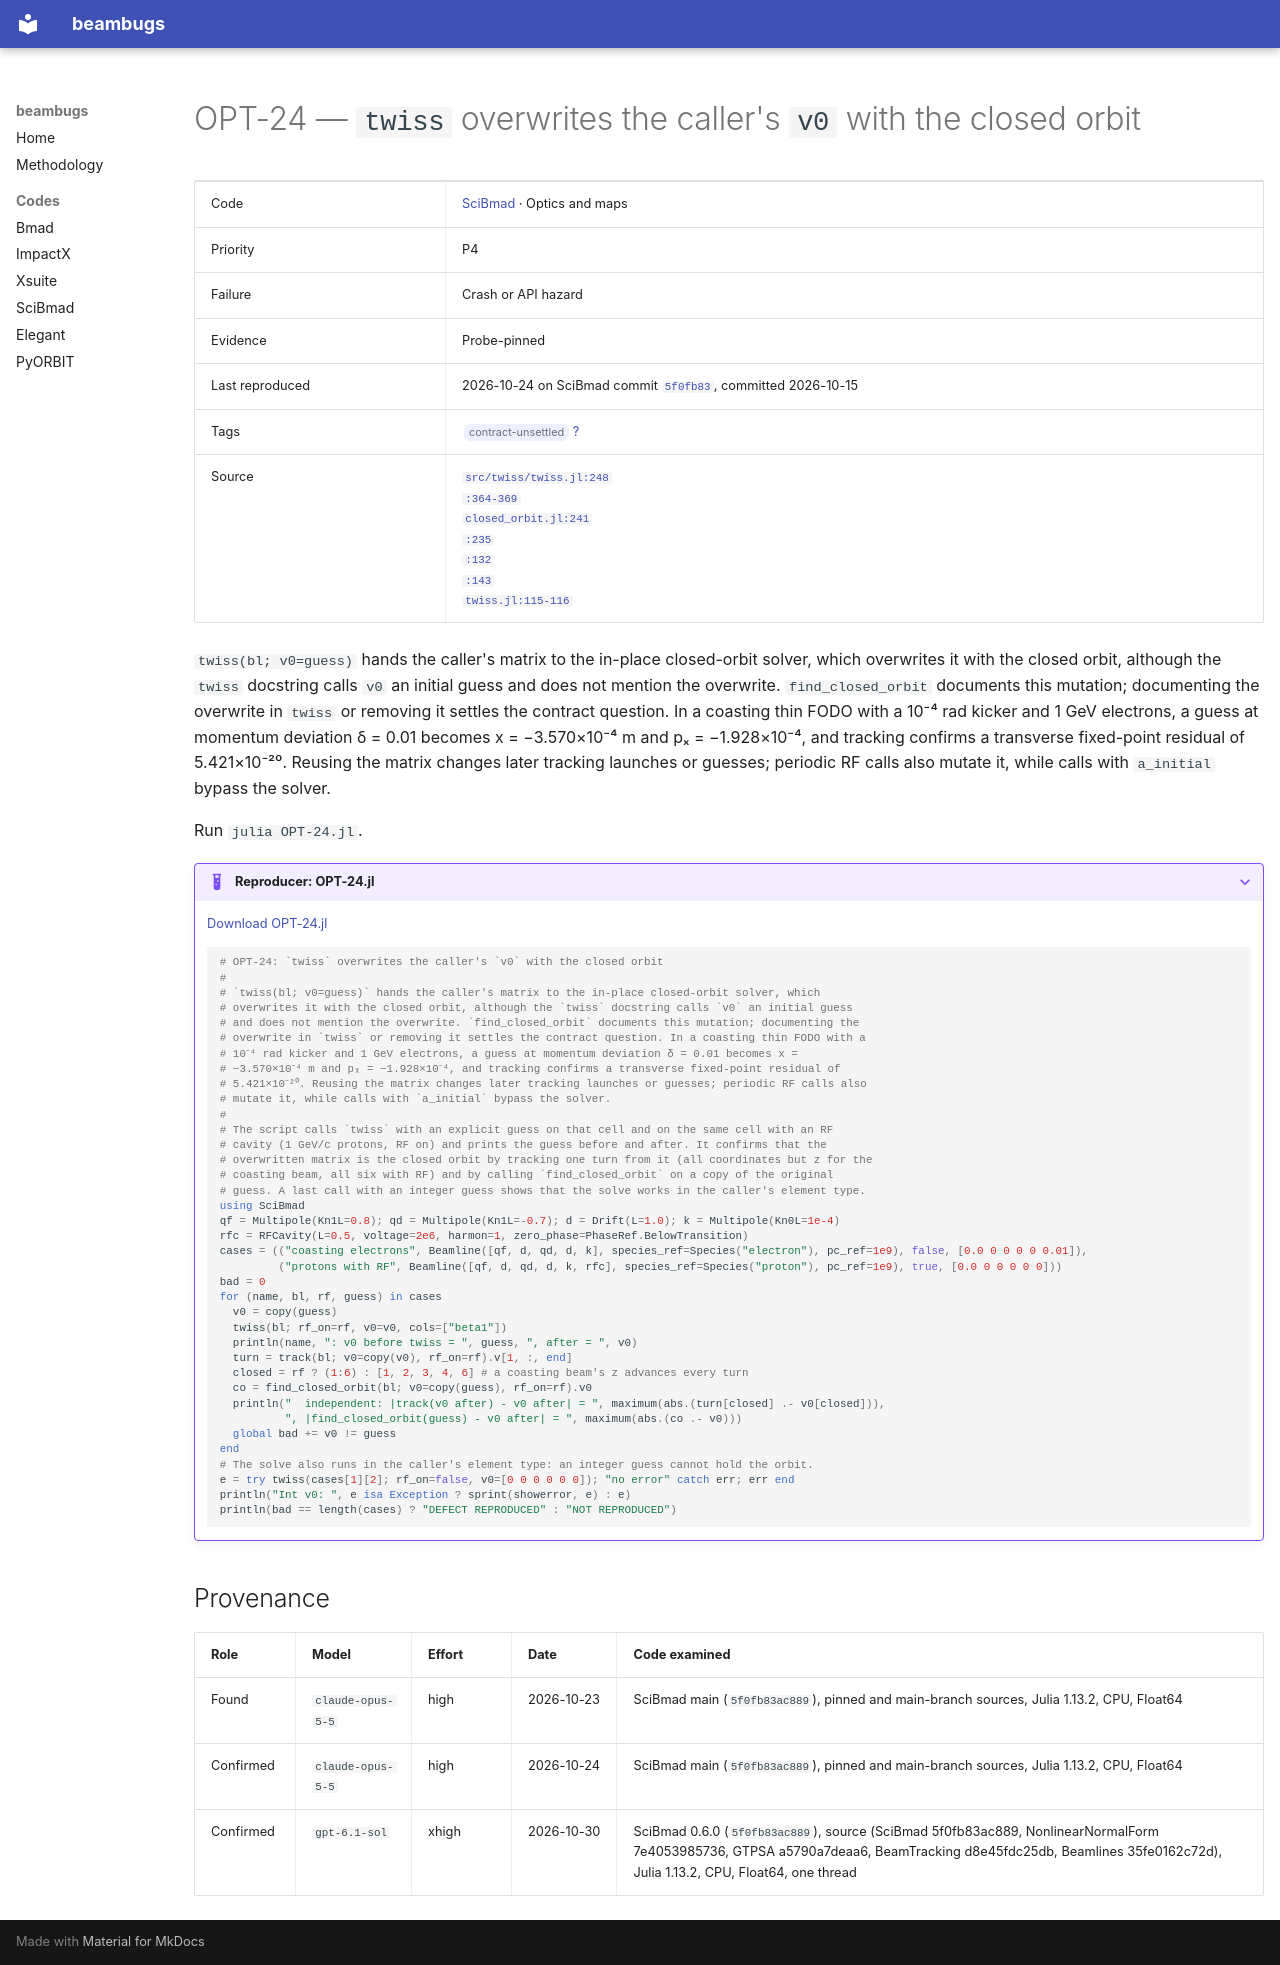

repository: nikitakuklev/beambugs · page: scibmad/OPT-24/index.html · generator: mkdocs

---
title: "OPT-24: twiss overwrites the caller's v0 with the closed orbit"
hide:
  - toc
---

# OPT-24 — `twiss` overwrites the caller's `v0` with the closed orbit

| | |
|---|---|
| Code | [SciBmad](../index.md) · Optics and maps |
| Priority | P4 |
| Failure | Crash or API hazard |
| Evidence | Probe-pinned |
| Last reproduced | 2026-10-24 on SciBmad commit [`5f0fb83`](https://github.com/bmad-sim/SciBmad.jl/commit/5f0fb83ac889), committed 2026-10-15 |
| Tags | <span class="bb-tag">contract-unsettled</span> [?](../../methodology.md#tags) |
| Source | [`src/twiss/twiss.jl:248`](https://github.com/bmad-sim/SciBmad.jl/blob/ae9423d703b4e612ae66e9deb0546aa79f62a340/src/twiss/twiss.jl#L248)<br>[`:364-369`](https://github.com/bmad-sim/SciBmad.jl/blob/ae9423d703b4e612ae66e9deb0546aa79f62a340/src/twiss/twiss.jl#L364-L369)<br>[`closed_orbit.jl:241`](https://github.com/bmad-sim/SciBmad.jl/blob/ae9423d703b4e612ae66e9deb0546aa79f62a340/src/closed_orbit.jl#L241)<br>[`:235`](https://github.com/bmad-sim/SciBmad.jl/blob/ae9423d703b4e612ae66e9deb0546aa79f62a340/src/closed_orbit.jl#L235)<br>[`:132`](https://github.com/bmad-sim/SciBmad.jl/blob/ae9423d703b4e612ae66e9deb0546aa79f62a340/src/closed_orbit.jl#L132)<br>[`:143`](https://github.com/bmad-sim/SciBmad.jl/blob/ae9423d703b4e612ae66e9deb0546aa79f62a340/src/closed_orbit.jl#L143)<br>[`twiss.jl:115-116`](https://github.com/bmad-sim/SciBmad.jl/blob/ae9423d703b4e612ae66e9deb0546aa79f62a340/src/twiss/twiss.jl#L115-L116) |

`twiss(bl; v0=guess)` hands the caller's matrix to the in-place closed-orbit solver, which overwrites it with the closed orbit, although the `twiss` docstring calls `v0` an initial guess and does not mention the overwrite. `find_closed_orbit` documents this mutation; documenting the overwrite in `twiss` or removing it settles the contract question. In a coasting thin FODO with a 10⁻⁴ rad kicker and 1 GeV electrons, a guess at momentum deviation δ = 0.01 becomes x = −3.570×10⁻⁴ m and pₓ = −1.928×10⁻⁴, and tracking confirms a transverse fixed-point residual of 5.421×10⁻²⁰. Reusing the matrix changes later tracking launches or guesses; periodic RF calls also mutate it, while calls with `a_initial` bypass the solver.

Run `julia OPT-24.jl`.

??? example "Reproducer: OPT-24.jl"

    [Download OPT-24.jl](OPT-24.jl)

    ```julia
    # OPT-24: `twiss` overwrites the caller's `v0` with the closed orbit
    #
    # `twiss(bl; v0=guess)` hands the caller's matrix to the in-place closed-orbit solver, which
    # overwrites it with the closed orbit, although the `twiss` docstring calls `v0` an initial guess
    # and does not mention the overwrite. `find_closed_orbit` documents this mutation; documenting the
    # overwrite in `twiss` or removing it settles the contract question. In a coasting thin FODO with a
    # 10⁻⁴ rad kicker and 1 GeV electrons, a guess at momentum deviation δ = 0.01 becomes x =
    # −3.570×10⁻⁴ m and pₓ = −1.928×10⁻⁴, and tracking confirms a transverse fixed-point residual of
    # 5.421×10⁻²⁰. Reusing the matrix changes later tracking launches or guesses; periodic RF calls also
    # mutate it, while calls with `a_initial` bypass the solver.
    #
    # The script calls `twiss` with an explicit guess on that cell and on the same cell with an RF
    # cavity (1 GeV/c protons, RF on) and prints the guess before and after. It confirms that the
    # overwritten matrix is the closed orbit by tracking one turn from it (all coordinates but z for the
    # coasting beam, all six with RF) and by calling `find_closed_orbit` on a copy of the original
    # guess. A last call with an integer guess shows that the solve works in the caller's element type.
    using SciBmad
    qf = Multipole(Kn1L=0.8); qd = Multipole(Kn1L=-0.7); d = Drift(L=1.0); k = Multipole(Kn0L=1e-4)
    rfc = RFCavity(L=0.5, voltage=2e6, harmon=1, zero_phase=PhaseRef.BelowTransition)
    cases = (("coasting electrons", Beamline([qf, d, qd, d, k], species_ref=Species("electron"), pc_ref=1e9), false, [0.0 0 0 0 0 0.01]),
             ("protons with RF", Beamline([qf, d, qd, d, k, rfc], species_ref=Species("proton"), pc_ref=1e9), true, [0.0 0 0 0 0 0]))
    bad = 0
    for (name, bl, rf, guess) in cases
      v0 = copy(guess)
      twiss(bl; rf_on=rf, v0=v0, cols=["beta1"])
      println(name, ": v0 before twiss = ", guess, ", after = ", v0)
      turn = track(bl; v0=copy(v0), rf_on=rf).v[1, :, end]
      closed = rf ? (1:6) : [1, 2, 3, 4, 6] # a coasting beam's z advances every turn
      co = find_closed_orbit(bl; v0=copy(guess), rf_on=rf).v0
      println("  independent: |track(v0 after) - v0 after| = ", maximum(abs.(turn[closed] .- v0[closed])),
              ", |find_closed_orbit(guess) - v0 after| = ", maximum(abs.(co .- v0)))
      global bad += v0 != guess
    end
    # The solve also runs in the caller's element type: an integer guess cannot hold the orbit.
    e = try twiss(cases[1][2]; rf_on=false, v0=[0 0 0 0 0 0]); "no error" catch err; err end
    println("Int v0: ", e isa Exception ? sprint(showerror, e) : e)
    println(bad == length(cases) ? "DEFECT REPRODUCED" : "NOT REPRODUCED")

    ```

## Provenance

| Role | Model | Effort | Date | Code examined |
|---|---|---|---|---|
| Found | <span class="bb-nowrap">`claude-opus-5-5`</span> | high | <span class="bb-nowrap">2026-10-23</span> | SciBmad main (`5f0fb83ac889`), pinned and main-branch sources, Julia 1.13.2, CPU, Float64 |
| Confirmed | <span class="bb-nowrap">`claude-opus-5-5`</span> | high | <span class="bb-nowrap">2026-10-24</span> | SciBmad main (`5f0fb83ac889`), pinned and main-branch sources, Julia 1.13.2, CPU, Float64 |
| Confirmed | <span class="bb-nowrap">`gpt-6.1-sol`</span> | xhigh | <span class="bb-nowrap">2026-10-30</span> | SciBmad 0.6.0 (`5f0fb83ac889`), source (SciBmad 5f0fb83ac889, NonlinearNormalForm 7e4053985736, GTPSA a5790a7deaa6, BeamTracking d8e45fdc25db, Beamlines 35fe0162c72d), Julia 1.13.2, CPU, Float64, one thread |
